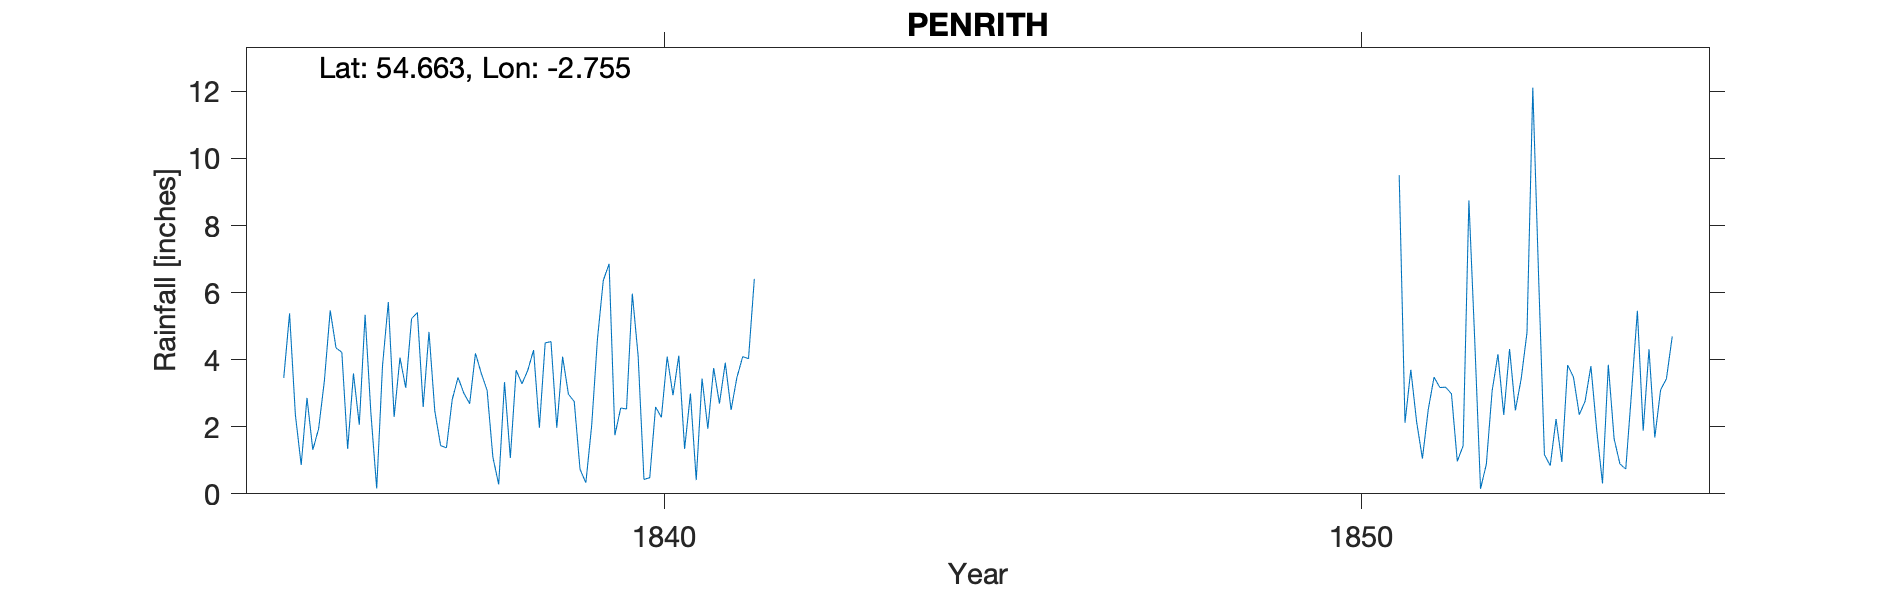

The data file committed next to this chart (first rows):
PENRITH, , , , , , , , , , , , , , , , , , , , , , , 
Grid ref, NY514300, Long, -2.755, Lat, 54.66, Elevation, 450, ft, , , , , , , , , , , , , , , 
Station no, RR398, , , , , , , , , , , , , , , , , , , , , , 
, 1830, 1831, 1832, 1833, 1834, 1835, 1836, 1837, 1838, 1839, 1840, 1841, 1842, 1843, 1844, 1845, 1846, 1847, 1848, 1849, 1850, 1851, 1852
January, , , , , , 3.46, 3.59, 2.59, 1.09, 4.09, 5.97, 3.44, , , , , , , , , , 9.5, 8.75
February, , , , , , 5.38, 2.06, 4.83, 0.28, 2.97, 4.11, 1.94, , , , , , , , , , 2.12, 4.6
March, , , , , , 2.36, 5.34, 2.47, 3.33, 2.75, 0.43, 3.75, , , , , , , , , , 3.7, 0.15
April, , , , , , 0.86, 2.41, 1.44, 1.07, 0.73, 0.48, 2.69, , , , , , , , , , 2.15, 0.88
May, , , , , , 2.86, 0.16, 1.37, 3.69, 0.33, 2.59, 3.91, , , , , , , , , , 1.05, 3.07
June, , , , , , 1.31, 3.82, 2.81, 3.28, 2.03, 2.28, 2.5, , , , , , , , , , 2.51, 4.16
July, , , , , , 1.94, 5.72, 3.47, 3.68, 4.62, 4.09, 3.47, , , , , , , , , , 3.48, 2.35
August, , , , , , 3.38, 2.29, 3, 4.29, 6.36, 2.94, 4.09, , , , , , , , , , 3.17, 4.32
September, , , , , , 5.47, 4.06, 2.69, 1.97, 6.86, 4.12, 4.03, , , , , , , , , , 3.18, 2.49
October, , , , , , 4.35, 3.16, 4.19, 4.5, 1.75, 1.34, 6.41, , , , , , , , , , 2.98, 3.43
November, , , , , , 4.22, 5.22, 3.59, 4.54, 2.56, 2.99, , , , , , , , , , , 0.97, 4.81
December, , , , , , 1.34, 5.41, 3.09, 1.97, 2.53, 0.41, , , , , , , , , , , 1.43, 12.11
Total, , , , , , 36.93, 43.24, 35.54, 33.69, 37.58, 31.75, , , , , , , , , , , 36.24, 51.12
